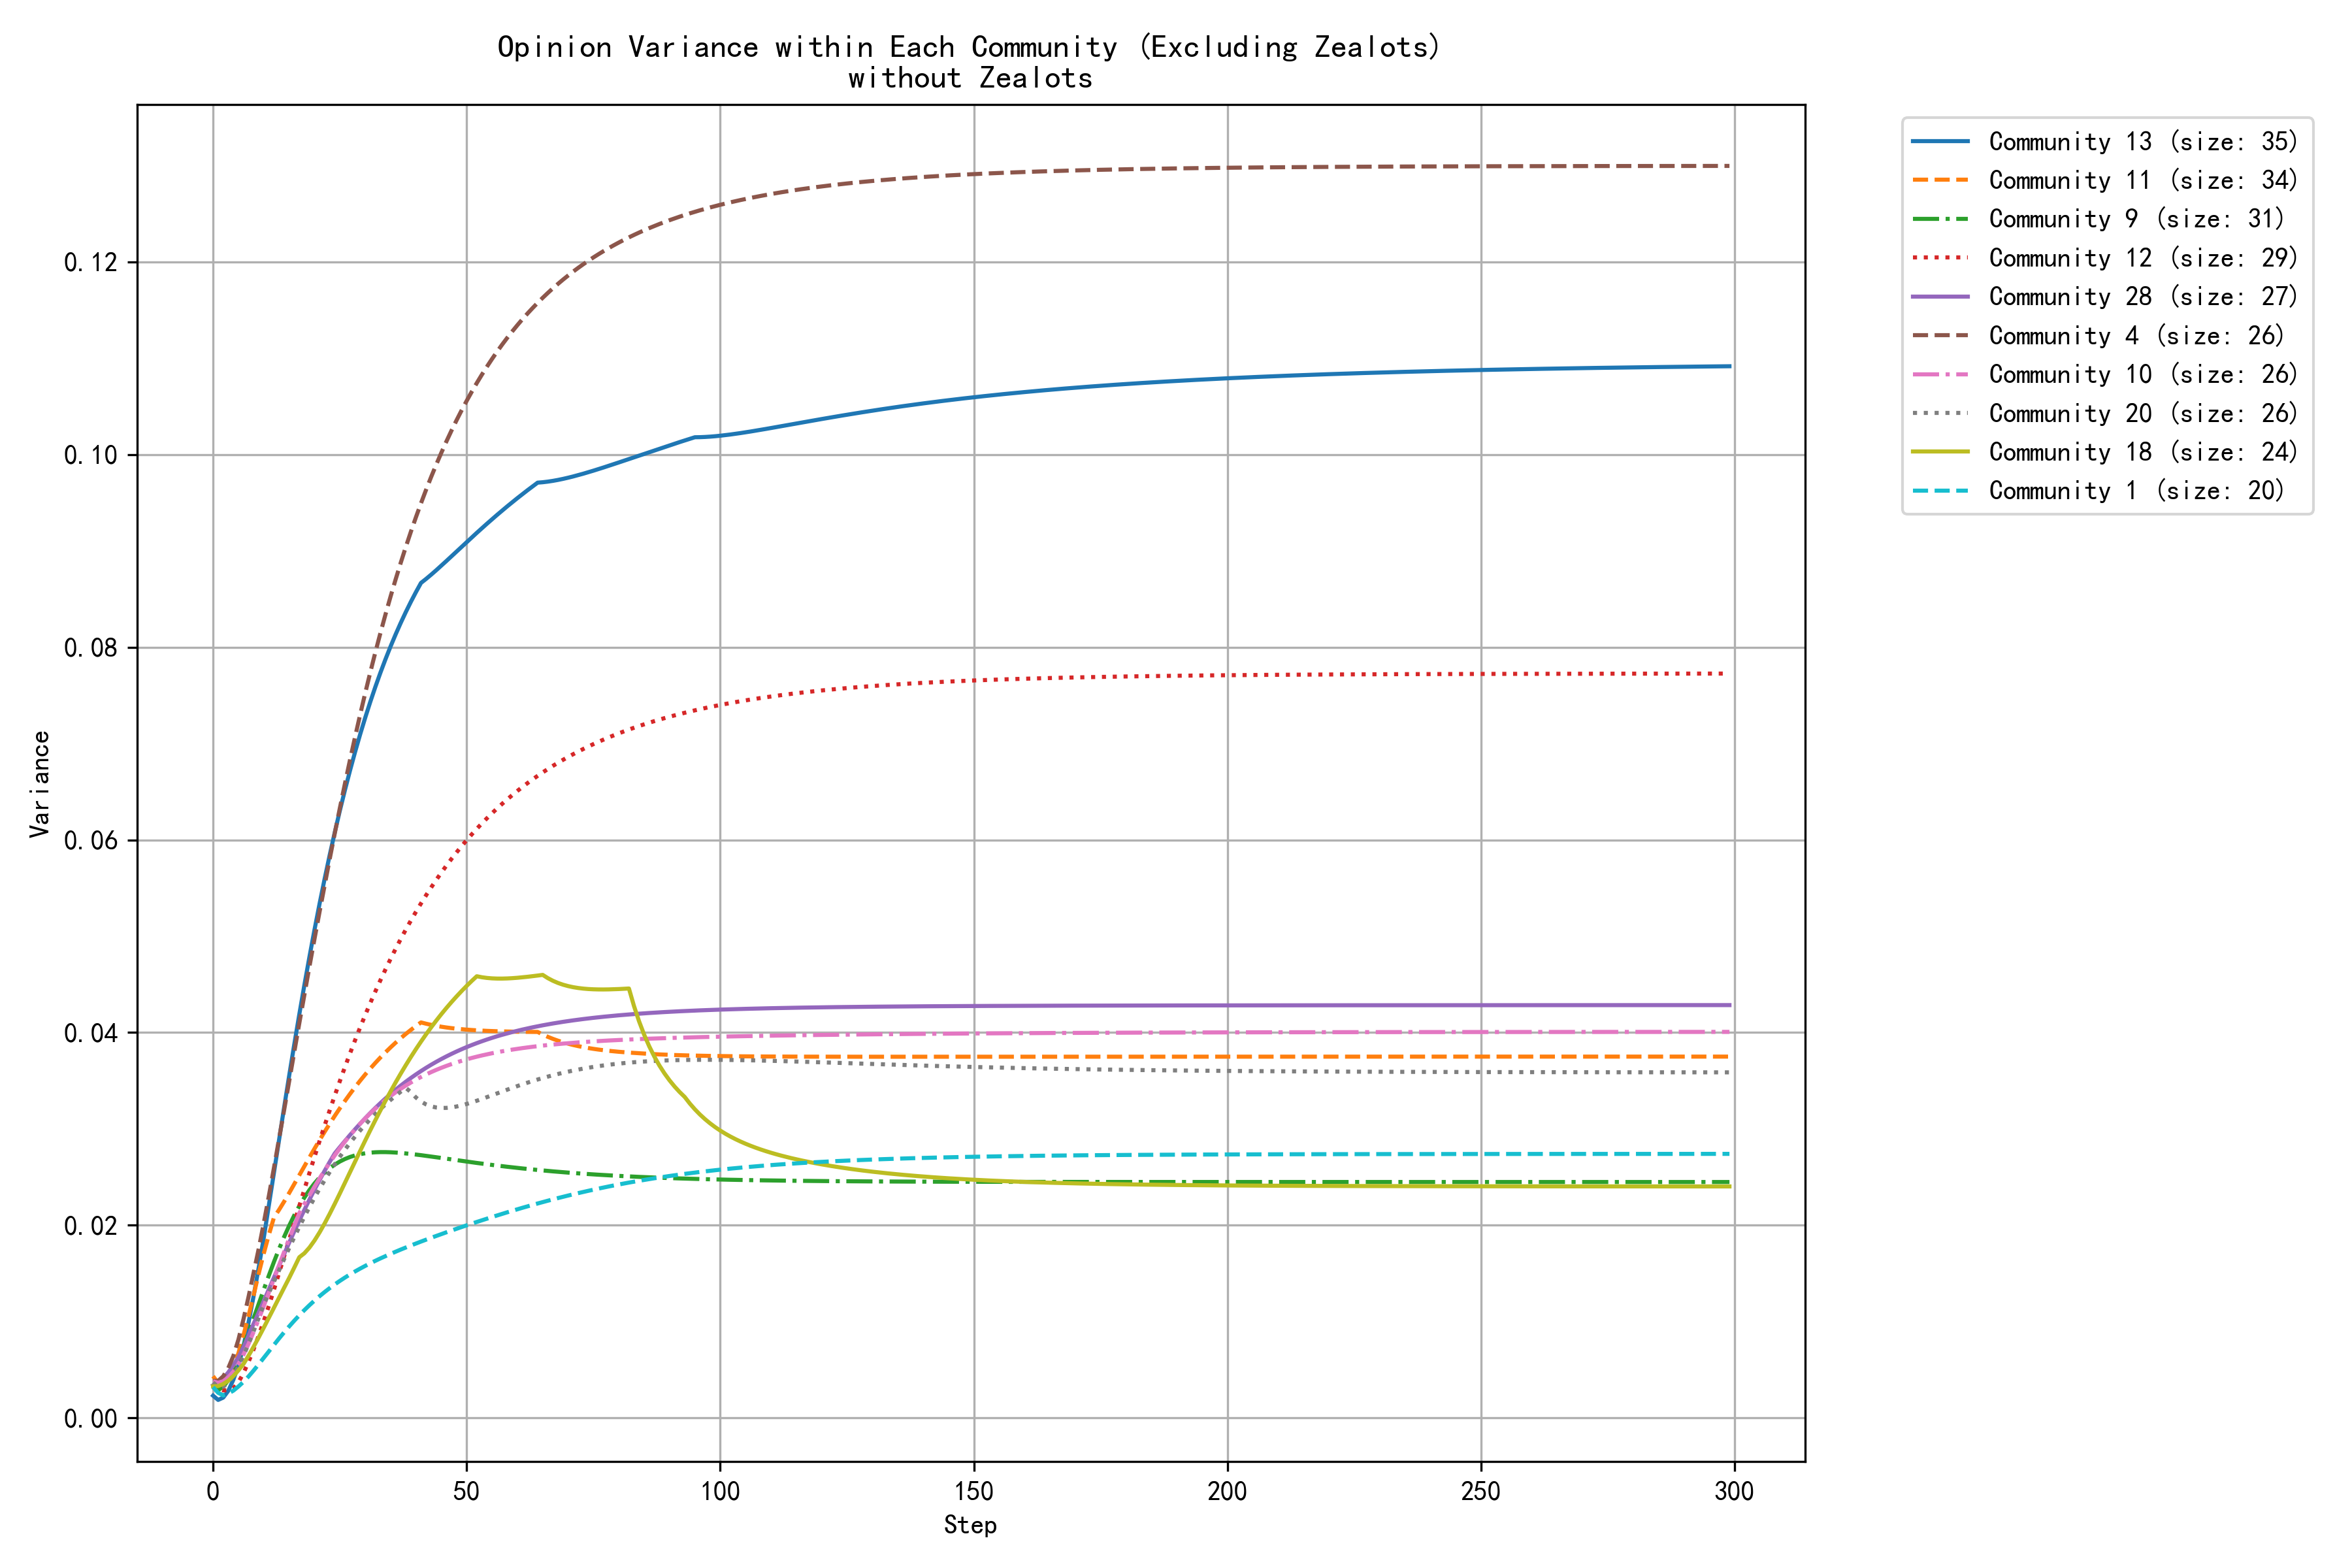

Source data for this figure (header and first rows):
step, community_0, community_1, community_2, community_4, community_7, community_9, community_10, community_11, community_12, community_13, community_14, community_16, community_18, community_20, community_22, community_25, community_26, community_28, community_29, community_31, community_34, community_37, community_38
0, 0.0056, 0.0032, 0.0025, 0.0039, 0.0040, 0.0032, 0.0038, 0.0043, 0.0035, 0.0023, 0.0041, 0.0035, 0.0033, 0.0037, 0.0021, 0.0036, 0.0023, 0.0034, 0.0042, 0.0030, 0.0038, 0.0031, 0.0023
1, 0.0052, 0.0026, 0.0023, 0.0039, 0.0033, 0.0029, 0.0037, 0.0036, 0.0030, 0.0019, 0.0039, 0.0026, 0.0033, 0.0032, 0.0020, 0.0041, 0.0026, 0.0036, 0.0037, 0.0033, 0.0031, 0.0029, 0.0021
2, 0.0050, 0.0023, 0.0022, 0.0043, 0.0032, 0.0032, 0.0038, 0.0035, 0.0029, 0.0021, 0.0040, 0.0020, 0.0035, 0.0032, 0.0023, 0.0049, 0.0032, 0.0041, 0.0038, 0.0039, 0.0031, 0.0033, 0.0025
3, 0.0050, 0.0025, 0.0023, 0.0052, 0.0035, 0.0039, 0.0042, 0.0040, 0.0029, 0.0028, 0.0043, 0.0017, 0.0039, 0.0037, 0.0029, 0.0058, 0.0043, 0.0047, 0.0042, 0.0049, 0.0034, 0.0039, 0.0032
4, 0.0050, 0.0028, 0.0025, 0.0064, 0.0042, 0.0049, 0.0048, 0.0052, 0.0031, 0.0040, 0.0048, 0.0017, 0.0044, 0.0044, 0.0032, 0.0069, 0.0054, 0.0055, 0.0050, 0.0061, 0.0040, 0.0048, 0.0040
5, 0.0051, 0.0033, 0.0029, 0.0081, 0.0052, 0.0061, 0.0056, 0.0067, 0.0037, 0.0054, 0.0055, 0.0019, 0.0049, 0.0054, 0.0036, 0.0081, 0.0068, 0.0063, 0.0061, 0.0076, 0.0050, 0.0060, 0.0048
6, 0.0053, 0.0038, 0.0033, 0.0103, 0.0065, 0.0075, 0.0066, 0.0086, 0.0047, 0.0075, 0.0064, 0.0022, 0.0056, 0.0065, 0.0040, 0.0093, 0.0083, 0.0074, 0.0066, 0.0092, 0.0061, 0.0073, 0.0057
7, 0.0055, 0.0043, 0.0038, 0.0126, 0.0079, 0.0089, 0.0077, 0.0106, 0.0058, 0.0099, 0.0076, 0.0027, 0.0065, 0.0077, 0.0045, 0.0105, 0.0099, 0.0085, 0.0073, 0.0108, 0.0074, 0.0088, 0.0069
8, 0.0058, 0.0049, 0.0043, 0.0151, 0.0095, 0.0104, 0.0089, 0.0128, 0.0071, 0.0127, 0.0088, 0.0033, 0.0074, 0.0090, 0.0051, 0.0118, 0.0116, 0.0098, 0.0081, 0.0126, 0.0086, 0.0103, 0.0082
9, 0.0061, 0.0056, 0.0048, 0.0176, 0.0112, 0.0118, 0.0103, 0.0150, 0.0086, 0.0156, 0.0102, 0.0039, 0.0084, 0.0104, 0.0056, 0.0132, 0.0136, 0.0109, 0.0089, 0.0144, 0.0099, 0.0117, 0.0096
10, 0.0064, 0.0062, 0.0053, 0.0202, 0.0131, 0.0133, 0.0116, 0.0171, 0.0101, 0.0187, 0.0115, 0.0046, 0.0094, 0.0118, 0.0061, 0.0145, 0.0156, 0.0121, 0.0099, 0.0162, 0.0112, 0.0125, 0.0111
11, 0.0068, 0.0069, 0.0059, 0.0231, 0.0151, 0.0148, 0.0130, 0.0190, 0.0116, 0.0221, 0.0129, 0.0053, 0.0104, 0.0130, 0.0065, 0.0158, 0.0177, 0.0134, 0.0108, 0.0180, 0.0125, 0.0135, 0.0126
12, 0.0072, 0.0076, 0.0064, 0.0260, 0.0171, 0.0162, 0.0144, 0.0208, 0.0133, 0.0254, 0.0142, 0.0061, 0.0114, 0.0141, 0.0070, 0.0171, 0.0198, 0.0146, 0.0118, 0.0199, 0.0138, 0.0146, 0.0141
13, 0.0076, 0.0082, 0.0069, 0.0289, 0.0191, 0.0175, 0.0159, 0.0216, 0.0150, 0.0288, 0.0153, 0.0069, 0.0125, 0.0153, 0.0075, 0.0184, 0.0220, 0.0158, 0.0126, 0.0218, 0.0150, 0.0157, 0.0156
14, 0.0080, 0.0089, 0.0074, 0.0319, 0.0212, 0.0188, 0.0172, 0.0225, 0.0168, 0.0322, 0.0163, 0.0077, 0.0135, 0.0165, 0.0079, 0.0197, 0.0241, 0.0170, 0.0134, 0.0236, 0.0161, 0.0168, 0.0172
15, 0.0084, 0.0095, 0.0079, 0.0349, 0.0232, 0.0200, 0.0186, 0.0233, 0.0185, 0.0355, 0.0173, 0.0085, 0.0145, 0.0176, 0.0083, 0.0210, 0.0262, 0.0182, 0.0142, 0.0255, 0.0172, 0.0179, 0.0186
16, 0.0088, 0.0101, 0.0084, 0.0380, 0.0251, 0.0210, 0.0200, 0.0243, 0.0203, 0.0387, 0.0182, 0.0093, 0.0156, 0.0187, 0.0087, 0.0222, 0.0283, 0.0194, 0.0150, 0.0273, 0.0183, 0.0190, 0.0201
17, 0.0092, 0.0107, 0.0089, 0.0410, 0.0270, 0.0220, 0.0213, 0.0252, 0.0220, 0.0419, 0.0191, 0.0102, 0.0167, 0.0198, 0.0091, 0.0234, 0.0304, 0.0205, 0.0158, 0.0291, 0.0193, 0.0200, 0.0213
18, 0.0096, 0.0112, 0.0093, 0.0439, 0.0289, 0.0229, 0.0222, 0.0261, 0.0237, 0.0449, 0.0199, 0.0110, 0.0171, 0.0209, 0.0094, 0.0246, 0.0324, 0.0216, 0.0166, 0.0308, 0.0202, 0.0211, 0.0225
19, 0.0100, 0.0117, 0.0098, 0.0469, 0.0307, 0.0237, 0.0231, 0.0270, 0.0254, 0.0479, 0.0207, 0.0118, 0.0177, 0.0219, 0.0097, 0.0258, 0.0343, 0.0227, 0.0173, 0.0326, 0.0211, 0.0217, 0.0237
20, 0.0103, 0.0122, 0.0102, 0.0497, 0.0324, 0.0243, 0.0240, 0.0280, 0.0271, 0.0507, 0.0214, 0.0125, 0.0184, 0.0229, 0.0100, 0.0269, 0.0362, 0.0237, 0.0180, 0.0343, 0.0219, 0.0220, 0.0248
21, 0.0107, 0.0126, 0.0106, 0.0525, 0.0341, 0.0250, 0.0249, 0.0288, 0.0287, 0.0534, 0.0220, 0.0133, 0.0193, 0.0238, 0.0103, 0.0280, 0.0380, 0.0247, 0.0187, 0.0359, 0.0227, 0.0223, 0.0259
22, 0.0110, 0.0131, 0.0109, 0.0553, 0.0357, 0.0255, 0.0257, 0.0297, 0.0304, 0.0560, 0.0226, 0.0140, 0.0202, 0.0247, 0.0106, 0.0290, 0.0397, 0.0257, 0.0193, 0.0375, 0.0235, 0.0228, 0.0269
23, 0.0114, 0.0135, 0.0113, 0.0580, 0.0372, 0.0259, 0.0265, 0.0305, 0.0319, 0.0584, 0.0231, 0.0147, 0.0212, 0.0255, 0.0108, 0.0300, 0.0414, 0.0266, 0.0199, 0.0391, 0.0242, 0.0232, 0.0279
24, 0.0117, 0.0139, 0.0116, 0.0607, 0.0386, 0.0263, 0.0273, 0.0314, 0.0335, 0.0608, 0.0236, 0.0154, 0.0222, 0.0263, 0.0110, 0.0310, 0.0430, 0.0275, 0.0204, 0.0407, 0.0248, 0.0237, 0.0289
25, 0.0120, 0.0142, 0.0120, 0.0633, 0.0400, 0.0266, 0.0280, 0.0321, 0.0350, 0.0630, 0.0241, 0.0161, 0.0233, 0.0271, 0.0112, 0.0320, 0.0445, 0.0281, 0.0210, 0.0422, 0.0254, 0.0241, 0.0298
26, 0.0123, 0.0146, 0.0123, 0.0658, 0.0413, 0.0269, 0.0287, 0.0329, 0.0364, 0.0652, 0.0244, 0.0167, 0.0244, 0.0278, 0.0114, 0.0329, 0.0459, 0.0287, 0.0215, 0.0437, 0.0260, 0.0246, 0.0306
27, 0.0126, 0.0149, 0.0125, 0.0683, 0.0425, 0.0271, 0.0293, 0.0336, 0.0378, 0.0672, 0.0248, 0.0174, 0.0255, 0.0285, 0.0116, 0.0338, 0.0473, 0.0294, 0.0219, 0.0451, 0.0265, 0.0250, 0.0314
28, 0.0129, 0.0152, 0.0128, 0.0707, 0.0437, 0.0273, 0.0300, 0.0343, 0.0392, 0.0691, 0.0251, 0.0180, 0.0266, 0.0292, 0.0117, 0.0341, 0.0486, 0.0300, 0.0224, 0.0465, 0.0270, 0.0254, 0.0322
29, 0.0132, 0.0155, 0.0131, 0.0730, 0.0448, 0.0274, 0.0305, 0.0350, 0.0405, 0.0709, 0.0254, 0.0185, 0.0277, 0.0298, 0.0119, 0.0345, 0.0499, 0.0305, 0.0228, 0.0479, 0.0274, 0.0258, 0.0329
30, 0.0135, 0.0158, 0.0133, 0.0752, 0.0458, 0.0275, 0.0311, 0.0356, 0.0418, 0.0727, 0.0256, 0.0191, 0.0288, 0.0304, 0.0120, 0.0349, 0.0511, 0.0311, 0.0232, 0.0492, 0.0278, 0.0261, 0.0336
31, 0.0137, 0.0161, 0.0135, 0.0774, 0.0468, 0.0275, 0.0316, 0.0363, 0.0431, 0.0743, 0.0258, 0.0196, 0.0299, 0.0310, 0.0121, 0.0352, 0.0522, 0.0317, 0.0235, 0.0505, 0.0282, 0.0265, 0.0342
32, 0.0140, 0.0163, 0.0138, 0.0795, 0.0477, 0.0276, 0.0321, 0.0369, 0.0443, 0.0759, 0.0260, 0.0201, 0.0309, 0.0315, 0.0122, 0.0357, 0.0533, 0.0322, 0.0238, 0.0518, 0.0286, 0.0267, 0.0348
33, 0.0142, 0.0166, 0.0140, 0.0815, 0.0486, 0.0276, 0.0326, 0.0374, 0.0454, 0.0774, 0.0262, 0.0206, 0.0319, 0.0321, 0.0123, 0.0361, 0.0543, 0.0327, 0.0242, 0.0530, 0.0289, 0.0270, 0.0354
34, 0.0144, 0.0168, 0.0142, 0.0834, 0.0494, 0.0276, 0.0330, 0.0380, 0.0466, 0.0788, 0.0263, 0.0210, 0.0329, 0.0325, 0.0124, 0.0365, 0.0552, 0.0332, 0.0244, 0.0542, 0.0292, 0.0272, 0.0359
35, 0.0147, 0.0170, 0.0143, 0.0853, 0.0501, 0.0276, 0.0334, 0.0385, 0.0476, 0.0801, 0.0265, 0.0215, 0.0339, 0.0330, 0.0125, 0.0369, 0.0561, 0.0336, 0.0247, 0.0553, 0.0295, 0.0274, 0.0364
36, 0.0149, 0.0173, 0.0145, 0.0870, 0.0509, 0.0275, 0.0338, 0.0390, 0.0487, 0.0813, 0.0266, 0.0219, 0.0348, 0.0334, 0.0126, 0.0373, 0.0570, 0.0341, 0.0250, 0.0565, 0.0298, 0.0276, 0.0369
37, 0.0151, 0.0175, 0.0147, 0.0888, 0.0515, 0.0275, 0.0342, 0.0394, 0.0497, 0.0825, 0.0267, 0.0223, 0.0357, 0.0339, 0.0126, 0.0377, 0.0578, 0.0345, 0.0252, 0.0576, 0.0301, 0.0278, 0.0373
38, 0.0153, 0.0177, 0.0148, 0.0904, 0.0522, 0.0275, 0.0345, 0.0399, 0.0507, 0.0836, 0.0268, 0.0226, 0.0366, 0.0343, 0.0127, 0.0381, 0.0585, 0.0349, 0.0254, 0.0587, 0.0303, 0.0279, 0.0377
39, 0.0155, 0.0179, 0.0150, 0.0920, 0.0528, 0.0274, 0.0348, 0.0403, 0.0516, 0.0847, 0.0268, 0.0230, 0.0375, 0.0338, 0.0128, 0.0385, 0.0592, 0.0353, 0.0256, 0.0597, 0.0305, 0.0280, 0.0381
40, 0.0157, 0.0181, 0.0151, 0.0935, 0.0533, 0.0273, 0.0351, 0.0407, 0.0525, 0.0857, 0.0269, 0.0233, 0.0383, 0.0333, 0.0128, 0.0389, 0.0599, 0.0357, 0.0258, 0.0607, 0.0307, 0.0281, 0.0384
41, 0.0159, 0.0183, 0.0152, 0.0949, 0.0538, 0.0273, 0.0354, 0.0411, 0.0534, 0.0867, 0.0270, 0.0236, 0.0391, 0.0328, 0.0129, 0.0393, 0.0605, 0.0360, 0.0260, 0.0617, 0.0309, 0.0282, 0.0387
42, 0.0161, 0.0185, 0.0154, 0.0963, 0.0543, 0.0272, 0.0357, 0.0409, 0.0542, 0.0871, 0.0270, 0.0239, 0.0398, 0.0325, 0.0129, 0.0397, 0.0611, 0.0363, 0.0262, 0.0627, 0.0311, 0.0283, 0.0390
43, 0.0162, 0.0187, 0.0155, 0.0977, 0.0548, 0.0271, 0.0359, 0.0408, 0.0551, 0.0875, 0.0270, 0.0242, 0.0405, 0.0323, 0.0130, 0.0400, 0.0617, 0.0367, 0.0264, 0.0637, 0.0312, 0.0283, 0.0393
44, 0.0164, 0.0189, 0.0156, 0.0989, 0.0552, 0.0271, 0.0361, 0.0407, 0.0558, 0.0880, 0.0271, 0.0245, 0.0412, 0.0322, 0.0130, 0.0404, 0.0622, 0.0370, 0.0265, 0.0646, 0.0314, 0.0284, 0.0396
45, 0.0166, 0.0191, 0.0157, 0.1002, 0.0556, 0.0270, 0.0363, 0.0406, 0.0566, 0.0885, 0.0271, 0.0247, 0.0419, 0.0322, 0.0131, 0.0407, 0.0627, 0.0373, 0.0267, 0.0655, 0.0315, 0.0284, 0.0398
46, 0.0167, 0.0193, 0.0158, 0.1013, 0.0560, 0.0269, 0.0365, 0.0405, 0.0573, 0.0889, 0.0271, 0.0250, 0.0425, 0.0322, 0.0131, 0.0411, 0.0632, 0.0375, 0.0268, 0.0664, 0.0316, 0.0284, 0.0400
47, 0.0169, 0.0195, 0.0159, 0.1025, 0.0563, 0.0268, 0.0367, 0.0405, 0.0580, 0.0894, 0.0271, 0.0252, 0.0432, 0.0322, 0.0131, 0.0414, 0.0636, 0.0378, 0.0269, 0.0672, 0.0317, 0.0285, 0.0402
48, 0.0170, 0.0196, 0.0160, 0.1035, 0.0567, 0.0268, 0.0369, 0.0404, 0.0587, 0.0899, 0.0271, 0.0254, 0.0437, 0.0323, 0.0132, 0.0417, 0.0641, 0.0380, 0.0270, 0.0681, 0.0318, 0.0285, 0.0404
49, 0.0172, 0.0198, 0.0161, 0.1046, 0.0570, 0.0267, 0.0371, 0.0403, 0.0593, 0.0904, 0.0271, 0.0256, 0.0443, 0.0324, 0.0132, 0.0420, 0.0644, 0.0383, 0.0272, 0.0689, 0.0319, 0.0285, 0.0406
50, 0.0173, 0.0200, 0.0162, 0.1056, 0.0573, 0.0266, 0.0372, 0.0403, 0.0600, 0.0909, 0.0271, 0.0258, 0.0448, 0.0326, 0.0132, 0.0423, 0.0648, 0.0385, 0.0273, 0.0697, 0.0320, 0.0285, 0.0407
51, 0.0175, 0.0202, 0.0163, 0.1065, 0.0575, 0.0265, 0.0374, 0.0403, 0.0606, 0.0914, 0.0271, 0.0260, 0.0454, 0.0328, 0.0133, 0.0426, 0.0652, 0.0387, 0.0274, 0.0705, 0.0321, 0.0285, 0.0409
52, 0.0176, 0.0203, 0.0164, 0.1074, 0.0578, 0.0265, 0.0375, 0.0402, 0.0611, 0.0919, 0.0271, 0.0261, 0.0458, 0.0329, 0.0133, 0.0428, 0.0655, 0.0389, 0.0275, 0.0713, 0.0322, 0.0285, 0.0410
53, 0.0177, 0.0205, 0.0164, 0.1083, 0.0580, 0.0264, 0.0376, 0.0402, 0.0617, 0.0923, 0.0271, 0.0263, 0.0457, 0.0331, 0.0133, 0.0431, 0.0658, 0.0391, 0.0276, 0.0720, 0.0323, 0.0285, 0.0412
54, 0.0179, 0.0207, 0.0165, 0.1091, 0.0582, 0.0263, 0.0377, 0.0402, 0.0622, 0.0928, 0.0271, 0.0264, 0.0457, 0.0333, 0.0133, 0.0434, 0.0661, 0.0393, 0.0277, 0.0727, 0.0323, 0.0284, 0.0413
55, 0.0180, 0.0209, 0.0166, 0.1099, 0.0584, 0.0263, 0.0379, 0.0402, 0.0628, 0.0933, 0.0271, 0.0266, 0.0456, 0.0335, 0.0134, 0.0436, 0.0663, 0.0395, 0.0277, 0.0735, 0.0324, 0.0284, 0.0414
56, 0.0181, 0.0210, 0.0167, 0.1107, 0.0586, 0.0262, 0.0380, 0.0401, 0.0633, 0.0937, 0.0271, 0.0267, 0.0456, 0.0337, 0.0134, 0.0438, 0.0666, 0.0396, 0.0278, 0.0742, 0.0324, 0.0284, 0.0415
57, 0.0182, 0.0212, 0.0167, 0.1114, 0.0588, 0.0261, 0.0381, 0.0401, 0.0637, 0.0942, 0.0271, 0.0268, 0.0456, 0.0339, 0.0134, 0.0441, 0.0668, 0.0398, 0.0279, 0.0748, 0.0325, 0.0284, 0.0416
58, 0.0183, 0.0213, 0.0168, 0.1121, 0.0590, 0.0261, 0.0381, 0.0401, 0.0642, 0.0946, 0.0271, 0.0269, 0.0456, 0.0341, 0.0134, 0.0443, 0.0671, 0.0399, 0.0280, 0.0755, 0.0325, 0.0284, 0.0416
59, 0.0184, 0.0215, 0.0169, 0.1128, 0.0591, 0.0260, 0.0382, 0.0401, 0.0646, 0.0950, 0.0271, 0.0270, 0.0456, 0.0343, 0.0134, 0.0445, 0.0673, 0.0401, 0.0280, 0.0762, 0.0326, 0.0283, 0.0417
... 240 more rows
